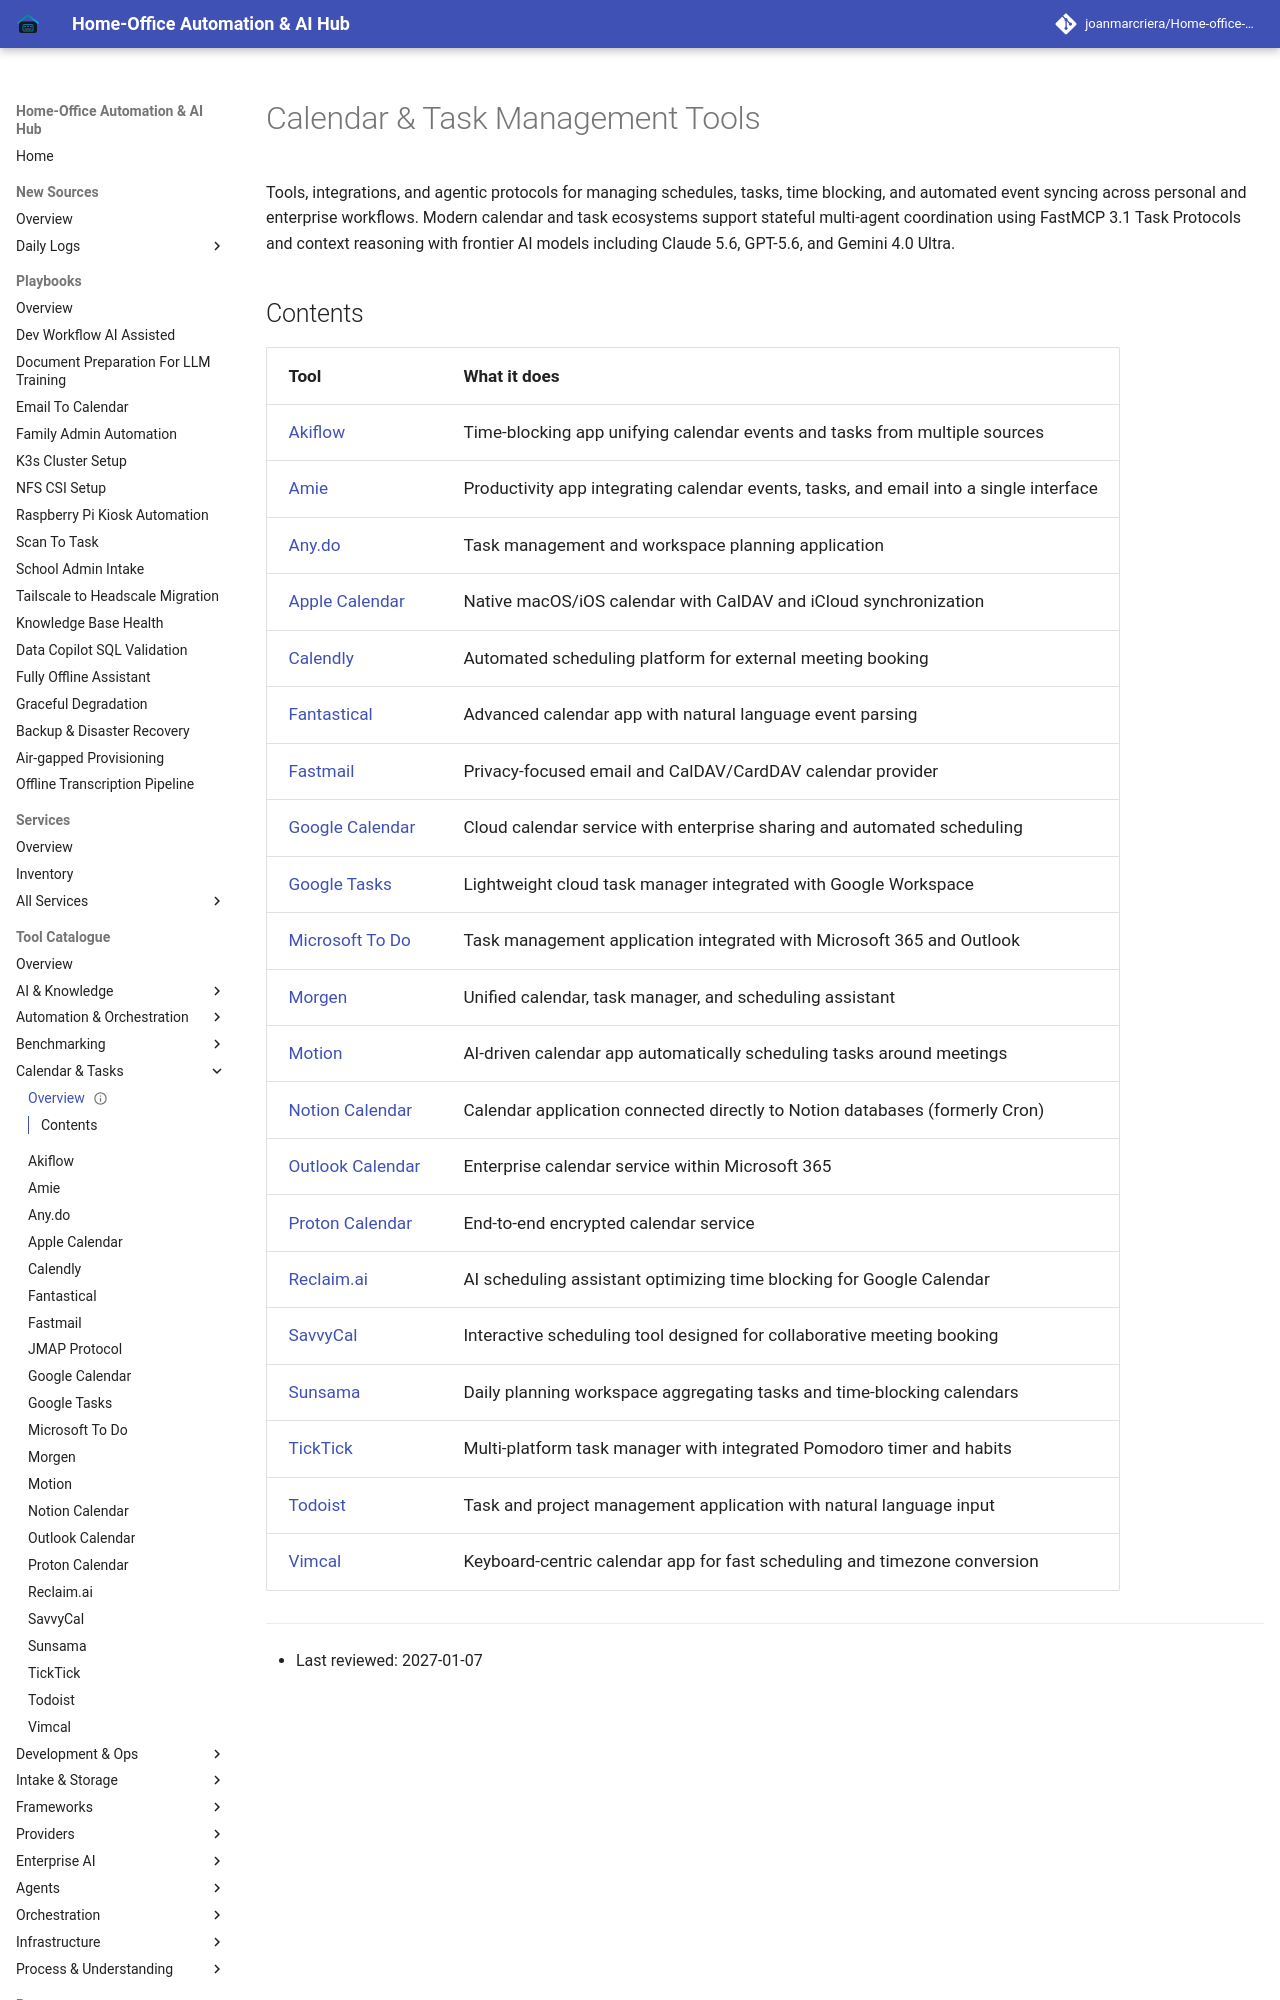

repository: joanmarcriera/Home-office-automations · page: tools/calendar_tasks/index.html · generator: mkdocs

---
title: "Calendar & Task Management Tools"
description: "Directory of calendar, task scheduling, time blocking, and personal productivity tools."
category: "calendar_tasks"
date: 2027-01-07
status: "Completed"
---

# Calendar & Task Management Tools

Tools, integrations, and agentic protocols for managing schedules, tasks, time blocking, and automated event syncing across personal and enterprise workflows. Modern calendar and task ecosystems support stateful multi-agent coordination using FastMCP 3.1 Task Protocols and context reasoning with frontier AI models including Claude 5.6, GPT-5.6, and Gemini 4.0 Ultra.
